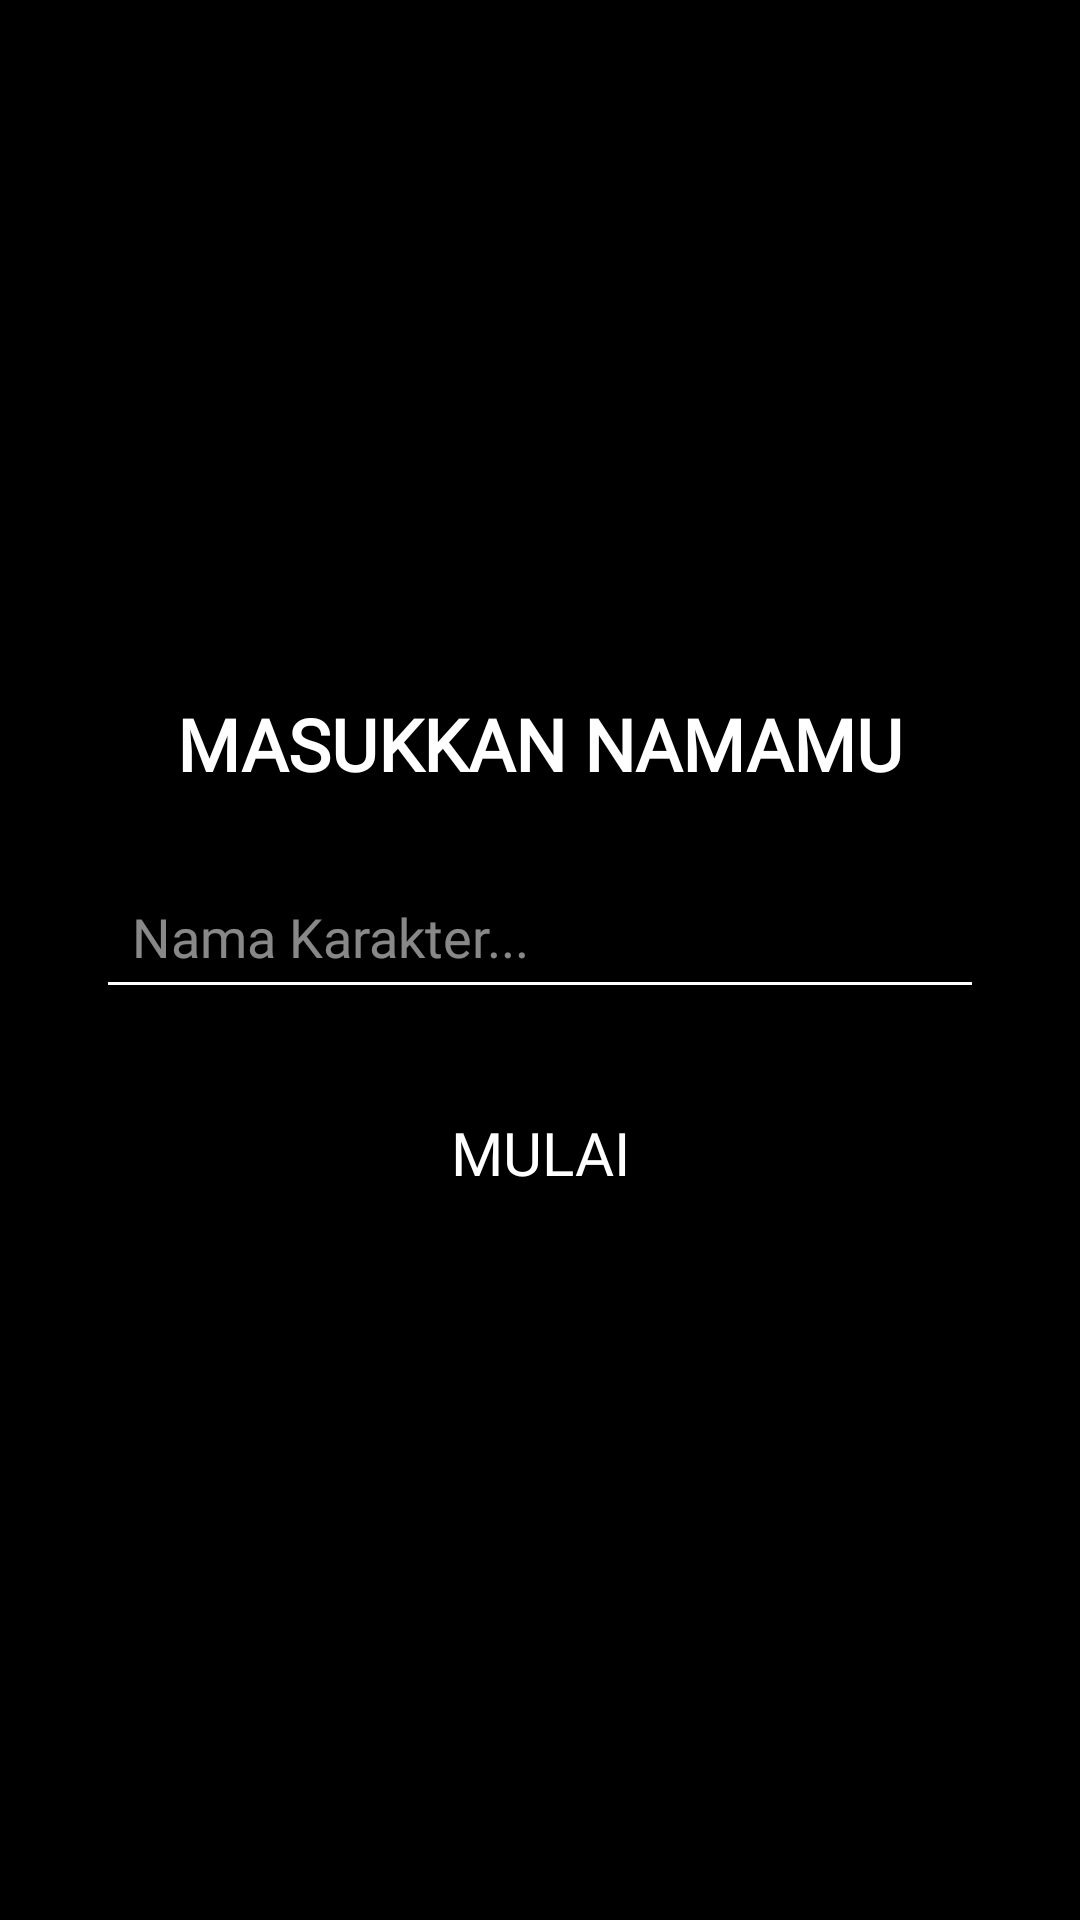

Produce the Android XML layout that renders to this screen, including the resource entries it uses.
<!-- AndroidManifest.xml: application theme Theme.RumahTerbangkalai -->
<!-- res/layout/dialog_input_name.xml -->
<?xml version="1.0" encoding="utf-8"?>
<LinearLayout xmlns:android="http://schemas.android.com/apk/res/android"
    android:layout_width="match_parent"
    android:layout_height="wrap_content"
    android:background="@drawable/bg_pause_gradient"
    android:gravity="center"
    android:orientation="vertical"
    android:padding="32dp">

    <TextView
        android:layout_width="wrap_content"
        android:layout_height="wrap_content"
        android:layout_marginBottom="24dp"
        android:fontFamily="@font/exocet"
        android:text="MASUKKAN NAMAMU"
        android:textColor="@color/white"
        android:textSize="24sp"
        android:textStyle="bold" />

    <EditText
        android:id="@+id/etPlayerName"
        android:layout_width="match_parent"
        android:layout_height="wrap_content"
        android:layout_marginBottom="24dp"
        android:backgroundTint="@color/white"
        android:fontFamily="@font/merriweather"
        android:hint="Nama Karakter..."
        android:inputType="textPersonName"
        android:maxLength="15"
        android:padding="12dp"
        android:textColor="@color/white"
        android:textColorHint="#88FFFFFF" />

    <Button
        android:id="@+id/btnStartGame"
        android:layout_width="200dp"
        android:layout_height="wrap_content"
        android:background="@android:color/transparent"
        android:fontFamily="@font/exocet_light"
        android:text="MULAI"
        android:textColor="@color/white"
        android:textSize="20sp" />

</LinearLayout>
<!-- resources referenced by this layout -->
<resources>
  <!-- drawable bg_pause_gradient (drawable) -->
  <?xml version="1.0" encoding="utf-8"?>
  <shape xmlns:android="http://schemas.android.com/apk/res/android"
      android:shape="rectangle">
      
      <gradient
          android:type="radial"
          android:gradientRadius="80%p"
          android:startColor="#CC000000"
          android:centerColor="#88000000"
          android:endColor="#00000000" />
  </shape>
  <style name="Theme.RumahTerbangkalai" parent="Base.Theme.RumahTerbangkalai" />
  <style name="Base.Theme.RumahTerbangkalai" parent="Theme.Material3.DayNight.NoActionBar">
  
          
          <item name="android:windowBackground">@android:color/black</item>
          
  
      </style>
  <!-- not gathered from this repository: default colours our renderer supplied (Android Studio template values) -->
  <color name="white">#FFFFFFFF</color>
</resources>
